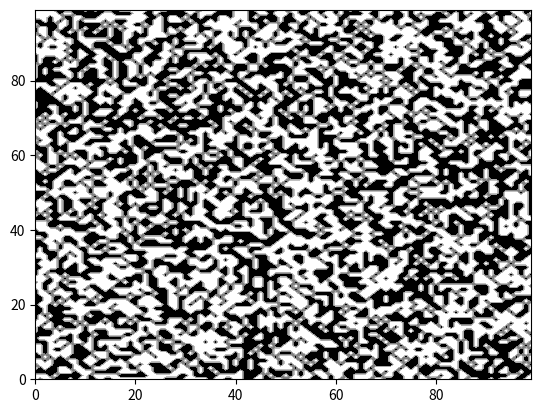

The matplotlib source for this figure:
import random
import matplotlib.pyplot as plt


class Noise:
    def __init__(self):
        self.noise = []

    def __generate(self, X, Y, noise):
        for i in range(Y):
            self.noise.append([random.randint(0, 1) for x in range(X)])
        plt.contourf(
            list(range(0, X)),
            list(range(0, Y)),
            noise,
            # order goes from 1st color which is assigned to the lowest value
            # to the latest color placed for the highest value integer/float
            colors=[
                'k',  # Black
                'k',  # Black
                'k',  # Black
                'gray',
                'darkgrey',
                'silver',
                'w'  # White
            ]
        )
        plt.show()

    def create_noise(self, height, width):
        self.__generate(width, height, self.noise)


if __name__ == '__main__':
    game = Noise()
    game.create_noise(100, 100)
